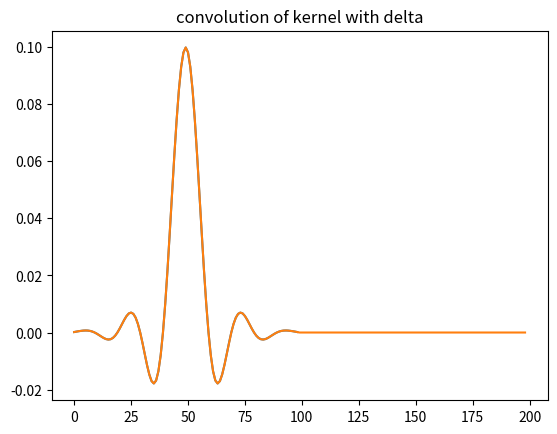

Source code (Python):
#!/usr/bin/env python3

import matplotlib.pyplot

"""
CHAPTER 6: CONVOLUTION

1. Write a program that calculates y[n] = x[n]*h[n], where y[n] is 598
samples, x[n] is 500 samples, and h[n] is 99 samples.  

"""
# Input side algorithm for convolution
def convolve(input_sig, impulse_response):
    convolution_out_len = len(input_sig) + len(impulse_response) - 1
    y = [0] * convolution_out_len
    for i, in_sample in enumerate(input_sig):
        for j, impulse_sample in enumerate(impulse_response):
            y[i+j] += in_sample * impulse_sample
    return y

# It never specified values
x = [3] * 500
h = [2] * 99
y = convolve(x,h)
print("1. len(x) is {}, len(h) is {}, len(y) is {}".format(len(x), len(h), len(y)))

"""
2. Generate an impulse response, h[n], according to the algorithm below. As
discussed in Chapter 16, this is the filter kernel for a "low-pass
windowed-sinc" filter.  When convolved with an input signal, this filter 
passes sinusoids that have fewer than 25 cycles in 500 samples, and blocks
sinusoids with a higher frequency. Make a plot of this signal.

for i = 0 to 98
 h[i] = 0.31752 * sin(0.314159 * (i-49.00001)) / (i-49.00001)    
 h[i] = h[i] * (0.54 - 0.46 * cos(0.0641114 * i))
next i
"""
def make_kernel():
    from math import sin, cos
    h = [0] * 99
    for i in range(0,99):
        h[i] = 0.31752 * sin(0.314159 * (i-49.00001)) / (i-49.00001)
        h[i] = h[i] * (0.54 - 0.46 * cos(0.0641114 * i))
    return h


lpws_filter = make_kernel()
matplotlib.pyplot.plot(lpws_filter)
matplotlib.pyplot.title("just the kernel")
matplotlib.pyplot.show()


"""
3. Test your program by convolving h[n] with the signal described below. 
What should the output of your program be in response to this signal? Why?   

x[n] = 1 for n = 0
x[n] = 0 otherwise


"""
x = [1] + ([0]*100)
matplotlib.pyplot.plot(convolve(x, lpws_filter))
matplotlib.pyplot.title("convolution of kernel with delta")
matplotlib.pyplot.show()
# The output should be the lpws_filter kernel because the x[n] data is the
# delta function

"""
4. Generate a more complicated test signal, x[n], that consists of two
sinusoids added together.  The first sinusoid will have an amplitude of 1,
and make 6 complete cycles in the 500 samples.  The second sinusoid will
have an amplitude of 0.5 and make 44 complete cycles in the 500 samples. 
Make of plot of this signal.  
"""


"""
5. Test your convolution program by filtering the signal you created in 4,
with the filter kernel you created in 2. Plot this signal. Has the filter
passed the lower frequency signal, while blocking the higher frequency
signal?  Comment on its effectiveness.  


6. Turn the filter kernel into a high-pass filter by changing the sign of
all the samples, and then adding one to sample 49  (you can look ahead to
Fig. 14-5 if you want more information on this procedure). Test this
high-pass filter in the same way as step 4.
"""
